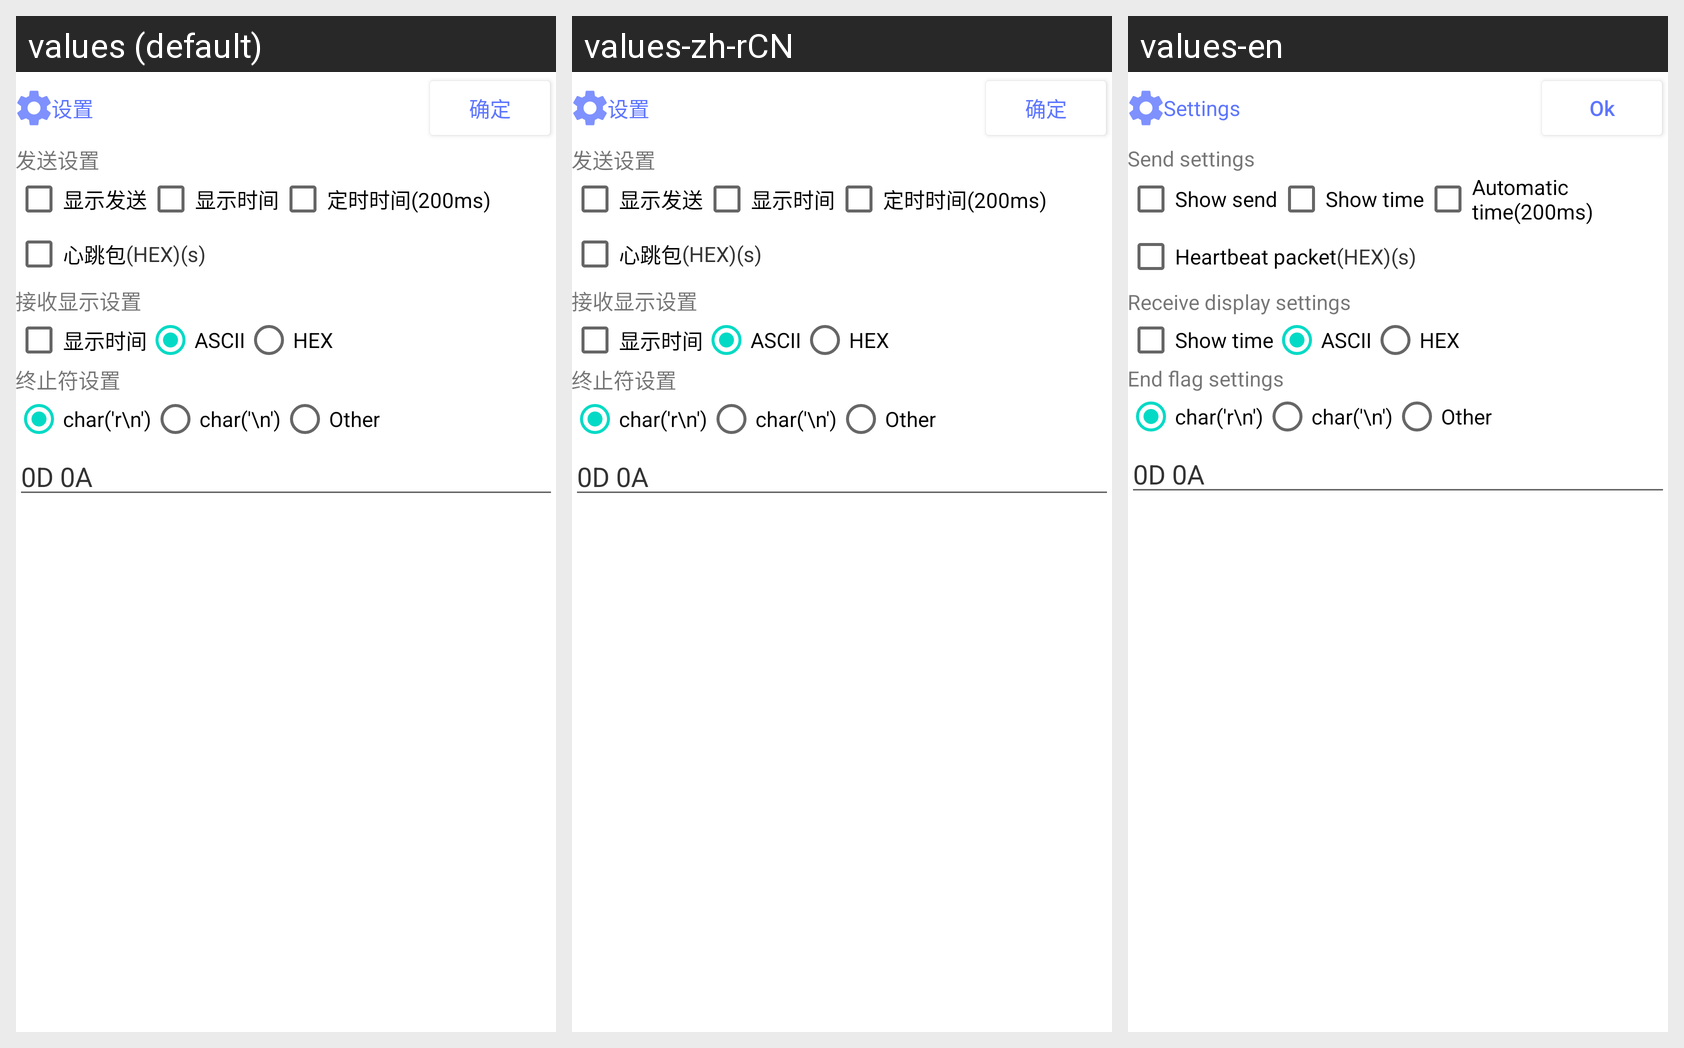

This grid shows one Android layout under several languages. Give, for every string resource on the screen, its name, the default text and each shown locale's text.
Android screen res/layout/view_setting.xml rendered under 3 locales, left to right: values (default), values-zh-rCN, values-en. Device: Nexus 5 (rendered at 1080×1920; each locale shown at half size, 540×960, under a caption strip naming it); theme AppTheme.
Strings drawn on this screen, with the default value and each locale's value (text and hints the layout hard-codes, and strings that could not be matched under every locale, appear in the picture but are not listed):

NAL_setting_txt
  values: 设置
  values-zh-rCN: 设置
  values-en: Settings

NAL_btn_ok
  values: 确定
  values-zh-rCN: 确定
  values-en: Ok

NAL_setting_send
  values: 发送设置
  values-zh-rCN: 发送设置
  values-en: Send settings

NAL_setting_send_show
  values: 显示发送
  values-zh-rCN: 显示发送
  values-en: Show send

NAL_setting_send_time
  values: 显示时间
  values-zh-rCN: 显示时间
  values-en: Show time

NAL_setting_send_autot
  values: 定时时间(200ms)
  values-zh-rCN: 定时时间(200ms)
  values-en: Automatic time(200ms)

NAL_setting_heartbeat
  values: 心跳包
  values-zh-rCN: 心跳包
  values-en: Heartbeat packet

NAL_setting_rev
  values: 接收显示设置
  values-zh-rCN: 接收显示设置
  values-en: Receive display settings

NAL_setting_ascii
  values: ASCII
  values-zh-rCN: ASCII
  values-en: ASCII

NAL_setting_hex
  values: HEX
  values-zh-rCN: HEX
  values-en: HEX

NAL_setting_endflag
  values: 终止符设置
  values-zh-rCN: 终止符设置
  values-en: End flag settings

NAL_setting_end_rn
  values: char('r\n')
  values-zh-rCN: char('r\n')
  values-en: char('r\n')

NAL_setting_end_n
  values: char('\n')
  values-zh-rCN: char('\n')
  values-en: char('\n')

NAL_setting_end_other
  values: Other
  values-zh-rCN: Other
  values-en: Other
